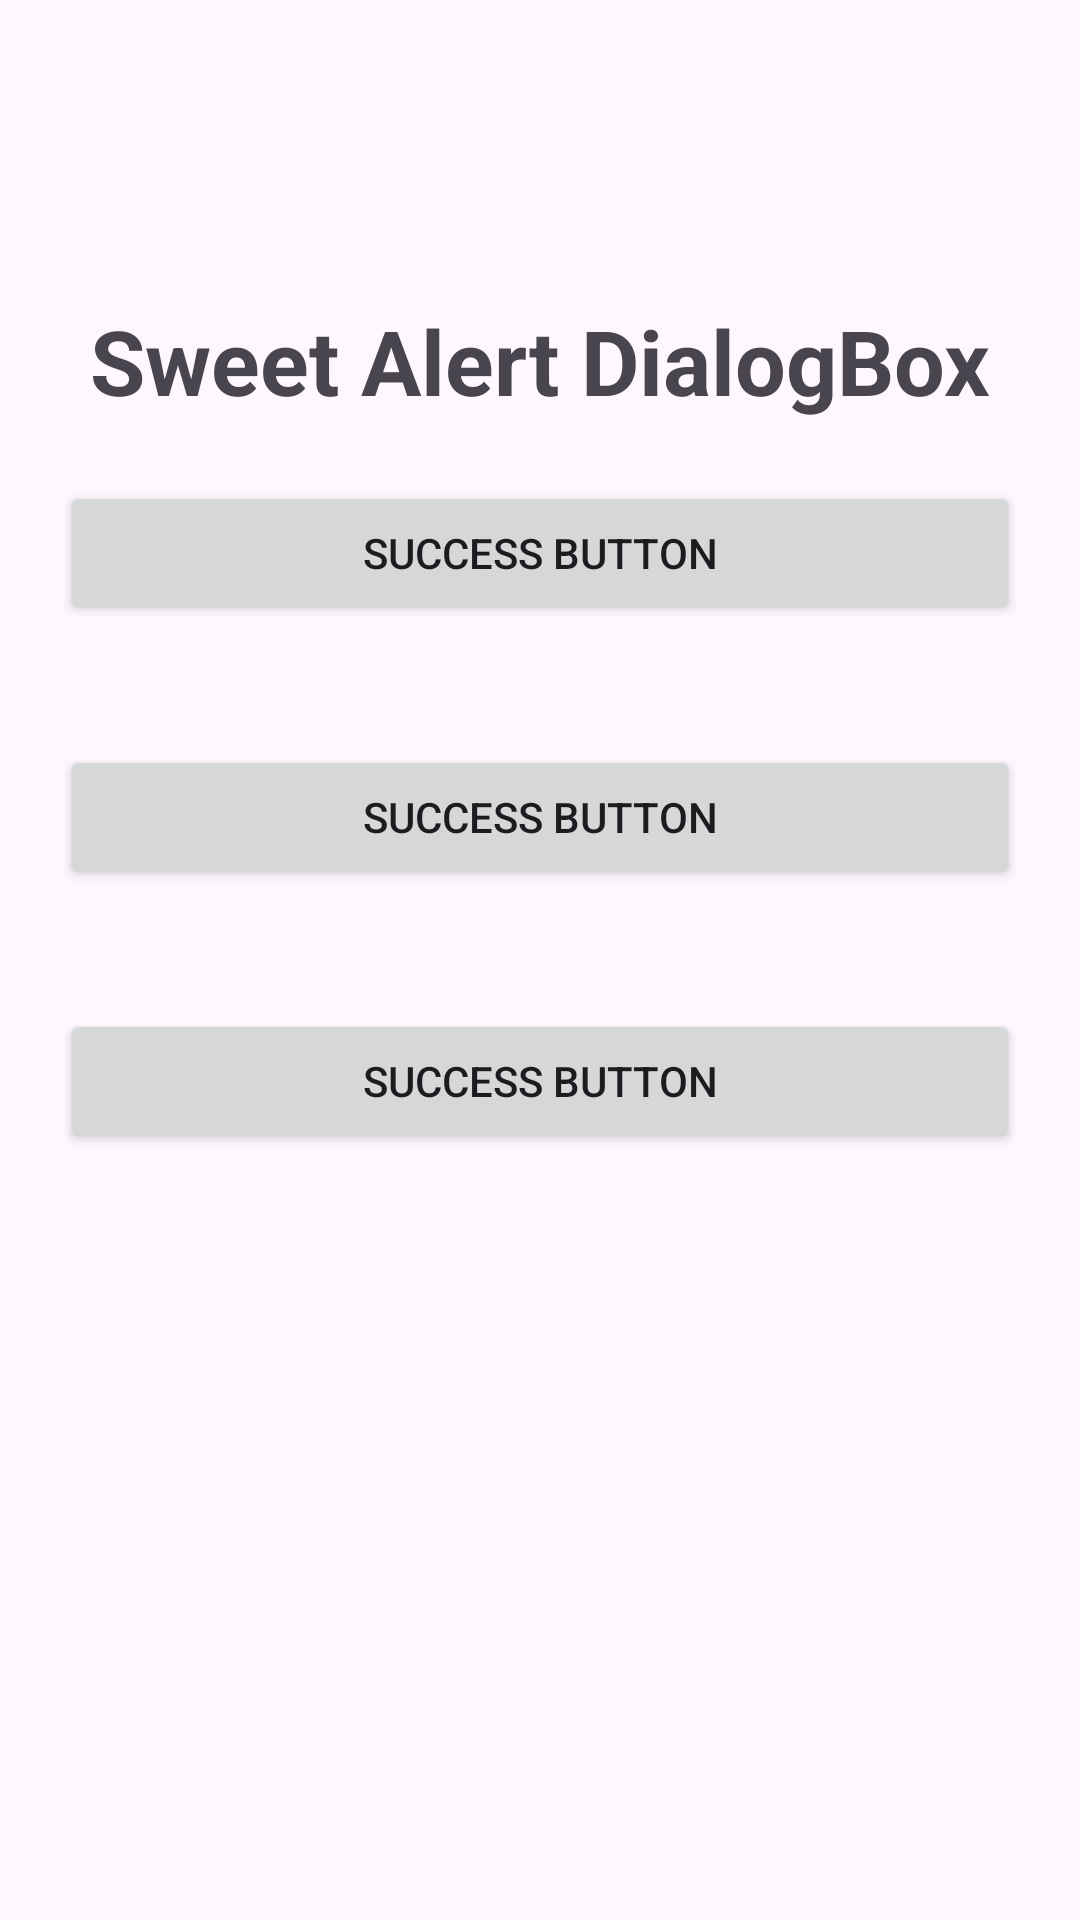

Android layout source for this screen:
<!-- AndroidManifest.xml: application theme Theme.AllInOne -->
<!-- res/layout/activity_customalert.xml -->
<?xml version="1.0" encoding="utf-8"?>
<LinearLayout xmlns:android="http://schemas.android.com/apk/res/android"
    xmlns:app="http://schemas.android.com/apk/res-auto"
    xmlns:tools="http://schemas.android.com/tools"
    android:id="@+id/main"
    android:layout_width="match_parent"
    android:layout_height="match_parent"
    android:orientation="vertical"
    tools:context=".alertdialogbox.customalert">

    <TextView
        android:layout_width="match_parent"
        android:layout_height="wrap_content"
        android:text="Sweet Alert DialogBox"
        android:textSize="30dp"
        android:gravity="center"
        android:layout_marginTop="100dp"
        android:textStyle="bold"/>
    <Button
        android:layout_width="match_parent"
        android:layout_height="wrap_content"
        android:text="Success Button"
        android:id="@+id/abtn1"
        android:layout_margin="20dp"/>
    <Button
        android:layout_width="match_parent"
        android:layout_height="wrap_content"
        android:text="Success Button"
        android:id="@+id/abtn2"
        android:layout_margin="20dp"/>
    <Button
        android:layout_width="match_parent"
        android:layout_height="wrap_content"
        android:text="Success Button"
        android:id="@+id/abtn3"
        android:layout_margin="20dp"/>

</LinearLayout>
<!-- resources referenced by this layout -->
<resources>
  <style name="Theme.AllInOne" parent="Base.Theme.AllInOne" />
  <style name="Base.Theme.AllInOne" parent="Theme.Material3.DayNight.NoActionBar">
          
          
      </style>
</resources>
